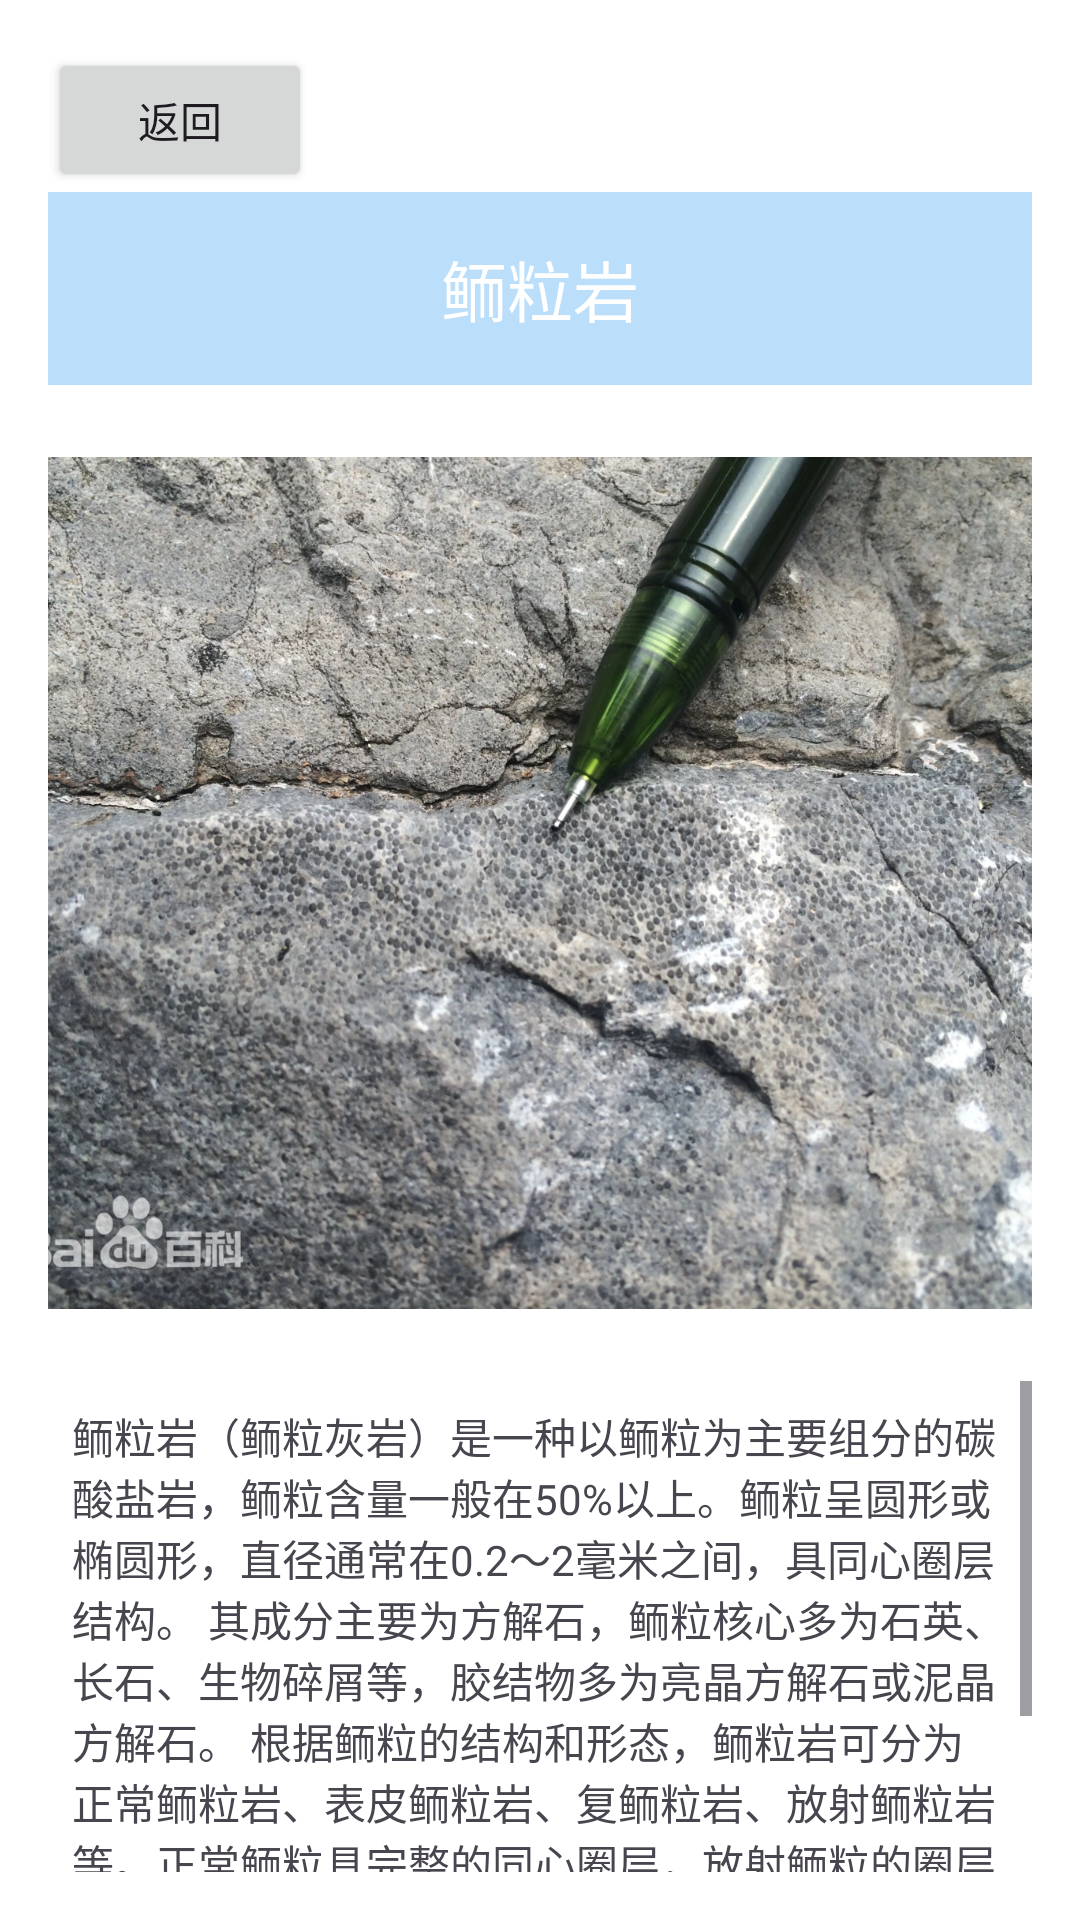

Layout XML and referenced resources for this Android screen:
<!-- AndroidManifest.xml: application theme Theme.Rock -->
<!-- res/layout/erliyan_layout.xml -->
<?xml version="1.0" encoding="utf-8"?>
<LinearLayout xmlns:android="http://schemas.android.com/apk/res/android"
    android:layout_width="match_parent"
    android:layout_height="match_parent"
    android:orientation="vertical"
    android:padding="16dp"
    android:background="#FFFFFF">

    <Button
        android:id="@+id/lifan"
        android:layout_width="wrap_content"
        android:layout_height="wrap_content"
        android:text="返回"/>

    <TextView
        android:id="@+id/tv_title"
        android:layout_width="match_parent"
        android:layout_height="wrap_content"
        android:text="鲕粒岩"
        android:gravity="center"
        android:textAppearance="?android:attr/textAppearanceLarge"
        android:padding="16dp"
        android:background="#BBDEFB"
        android:textColor="#FFFFFF"
        android:layout_marginBottom="16dp"/>

    <ImageView
        android:id="@+id/iv_rock_image"
        android:layout_width="match_parent"
        android:layout_height="300dp"
        android:src="@drawable/rock_image_erliyan"
        android:contentDescription="鲕粒岩"
        android:scaleType="centerCrop"
        android:padding="8dp"
        android:layout_marginBottom="16dp"/>

    <ScrollView
        android:layout_width="match_parent"
        android:layout_height="wrap_content"
        android:fillViewport="true">

        <TextView
            android:id="@+id/tv_description"
            android:text="@string/erliyan_description"
            android:layout_width="match_parent"
            android:layout_height="wrap_content"
            android:padding="8dp"/>
    </ScrollView>
</LinearLayout>
<!-- resources referenced by this layout -->
<resources>
  <!-- drawable rock_image_erliyan: png bitmap (drawable, 594208 bytes) -->
  <string name="erliyan_description">
          鲕粒岩（鲕粒灰岩）是一种以鲕粒为主要组分的碳酸盐岩，鲕粒含量一般在50%以上。鲕粒呈圆形或椭圆形，直径通常在0.2～2毫米之间，具同心圈层结构。
          其成分主要为方解石，鲕粒核心多为石英、长石、生物碎屑等，胶结物多为亮晶方解石或泥晶方解石。
          根据鲕粒的结构和形态，鲕粒岩可分为正常鲕粒岩、表皮鲕粒岩、复鲕粒岩、放射鲕粒岩等。正常鲕粒具完整的同心圈层，放射鲕粒的圈层由放射状晶体组成。
          鲕粒岩形成于水动力条件较强的浅海、湖泊等环境，如中国华北地区寒武系地层中常见鲕粒岩产出。
      </string>
  <style name="Theme.Rock" parent="Base.Theme.Rock" />
  <style name="Base.Theme.Rock" parent="Theme.Material3.DayNight.NoActionBar">
          
          
      </style>
</resources>
